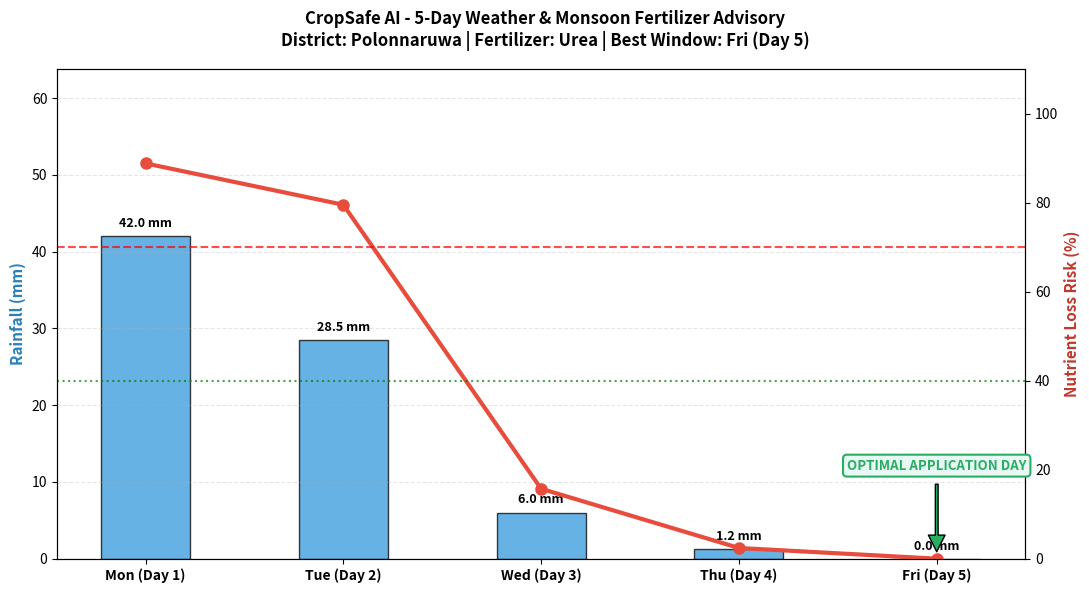

This chart was generated by the following Python code:
"""
CropSafe AI - Monsoon & Weather-Adaptive Fertilizer Timing Advisor
Optimizes agricultural fertilizer application windows against 5-day meteorological forecasts,
preventing severe nutrient runoff, leaching, and water-body eutrophication during monsoons in Sri Lanka.
"""

import os
import sys
import numpy as np
import pandas as pd
import matplotlib
matplotlib.use("Agg")
import matplotlib.pyplot as plt
from typing import Dict, Any, List
from datetime import datetime, timezone

# Windows encoding safety
if sys.stdout and hasattr(sys.stdout, "reconfigure"):
    try:
        sys.stdout.reconfigure(encoding="utf-8")
    except Exception:
        pass


class MonsoonWeatherFertilizerAdvisor:
    """Predicts optimal fertilization timing windows based on rainfall, soil moisture, and monsoon patterns."""

    def __init__(self, figures_dir: str = "reports/figures/predictive_prescriptive"):
        self.figures_dir = figures_dir
        os.makedirs(self.figures_dir, exist_ok=True)

    def evaluate_application_window(self, district: str, forecast_5day: List[Dict[str, Any]], fertilizer_type: str = "Urea") -> Dict[str, Any]:
        """
        Evaluates 5-day weather telemetry, calculates leaching risk, and recommends optimal application days.
        """
        daily_evals = []
        best_day = None
        min_risk = 999.0

        for day in forecast_5day:
            day_name = day.get("day", "Day 1")
            rain_mm = day.get("rainfall_mm", 0.0)
            rain_prob = day.get("rain_prob_pct", 0.0)
            soil_saturation = day.get("soil_saturation_pct", 50.0)
            temp_c = day.get("temp_c", 30.0)

            # Leaching & Runoff Risk Calculation
            # Heavy rain + saturated soil = catastrophic runoff loss
            rain_factor = min(100.0, (rain_mm / 35.0) * 100.0)
            sat_factor = max(0.0, (soil_saturation - 60.0) / 40.0) * 100.0 if soil_saturation > 60 else 0.0
            runoff_risk = (rain_factor * 0.7) + (sat_factor * 0.3)

            # Volatilization Risk (Dry soil + high temperature)
            volatilization_risk = 0.0
            if fertilizer_type == "Urea" and soil_saturation < 35.0 and temp_c > 32.0:
                volatilization_risk = (temp_c - 30.0) * 15.0

            composite_risk = min(100.0, max(runoff_risk, volatilization_risk))

            if composite_risk >= 70.0:
                tier = "HALT_DANGER"
                rec_en = f"DO NOT APPLY! {rain_mm:.1f}mm heavy rain expected. Runoff loss ~{composite_risk:.0f}%."
                rec_si = f"පොහොර යෙදීමෙන් වළකින්න! මි.මී. {rain_mm:.1f}ක තද වැස්සක් නිසා පොහොර සේදීයාමේ අවදානම {composite_risk:.0f}%කි."
            elif composite_risk >= 40.0:
                tier = "CAUTION_SUBOPTIMAL"
                rec_en = "Moderate risk. Delay application until soil drains or rain passes."
                rec_si = "මධ්‍යම අවදානමක් ඇත. වැස්ස අඩුවන තුරු හෝ පස වියළෙන තුරු රැඳෙන්න."
            else:
                tier = "OPTIMAL_GREEN_WINDOW"
                rec_en = "EXCELLENT WINDOW! Moist soil with low rainfall ensures maximum plant uptake."
                rec_si = "පොහොර යෙදීමට සුදුසුම වේලාව! පෝෂක උපරිමයෙන් ශාකයට උරාගැනේ."

            daily_evals.append({
                "day": day_name,
                "rainfall_mm": rain_mm,
                "rain_prob_pct": rain_prob,
                "soil_saturation_pct": soil_saturation,
                "composite_risk_pct": round(composite_risk, 1),
                "status_tier": tier,
                "recommendation_en": rec_en,
                "recommendation_si": rec_si
            })

            if composite_risk < min_risk:
                min_risk = composite_risk
                best_day = day_name

        return {
            "district": district,
            "fertilizer_type": fertilizer_type,
            "forecast_evaluation": daily_evals,
            "optimal_application_day": best_day,
            "minimum_nutrient_loss_risk_pct": round(min_risk, 1),
            "generated_at": datetime.now(timezone.utc).isoformat()
        }

    def generate_weather_advisory(self, district_name: str = "Anuradhapura", target_crop: str = "Paddy") -> Dict[str, Any]:
        """Generates 5-day weather leaching schedule and fertilizer advisory for any Sri Lankan district."""
        wet_zone_districts = ["Galle", "Matara", "Kalutara", "Ratnapura", "Kegalle", "Colombo", "Gampaha", "Kandy", "Nuwara Eliya"]
        is_wet = district_name in wet_zone_districts

        days_labels = ["අද (Today)", "හෙට (Tomorrow)", "අනිද්දා (Day 3)", "4 වන දිනය (Day 4)", "5 වන දිනය (Day 5)"]
        if is_wet:
            rains = [38.5, 26.0, 14.0, 7.5, 1.5]
            sats = [85, 80, 70, 58, 48]
        else:
            rains = [42.0, 24.5, 4.0, 1.0, 0.0]
            sats = [78, 72, 52, 44, 38]

        forecast_5day = [
            {
                "day": days_labels[i],
                "rainfall_mm": rains[i],
                "rain_prob_pct": min(95, int(rains[i] * 2 + 10)),
                "soil_saturation_pct": sats[i],
                "temp_c": round(29.0 + i * 0.6, 1)
            }
            for i in range(5)
        ]

        res = self.evaluate_application_window(district=district_name, forecast_5day=forecast_5day, fertilizer_type="Urea")
        res["target_crop"] = target_crop
        return res

    def generate_weather_schedule_figure(self, schedule_res: Dict[str, Any], save_path: str = None) -> str:
        """Visualizes 5-day rainfall vs leaching risk curves."""
        if save_path is None:
            save_path = os.path.join(self.figures_dir, "monsoon_weather_fertilizer_schedule.png")

        fig, ax1 = plt.subplots(figsize=(11, 6))
        fig.suptitle(f"CropSafe AI - 5-Day Weather & Monsoon Fertilizer Advisory\nDistrict: {schedule_res['district']} | Fertilizer: {schedule_res['fertilizer_type']} | Best Window: {schedule_res['optimal_application_day']}", fontsize=12, fontweight="bold")

        days = [d["day"] for d in schedule_res["forecast_evaluation"]]
        rain = [d["rainfall_mm"] for d in schedule_res["forecast_evaluation"]]
        risk = [d["composite_risk_pct"] for d in schedule_res["forecast_evaluation"]]

        x = np.arange(len(days))

        # Rain bars on left axis
        bars = ax1.bar(x, rain, width=0.45, color="#3498db", alpha=0.75, edgecolor="black", label="Expected Rainfall (mm)")
        ax1.set_ylabel("Rainfall (mm)", color="#2980b9", fontsize=11, fontweight="bold")
        ax1.set_xticks(x)
        ax1.set_xticklabels(days, fontsize=10, fontweight="bold")
        ax1.set_ylim(0, max(rain) * 1.4 + 5)
        ax1.grid(axis="y", linestyle="--", alpha=0.3)

        # Risk line on right axis
        ax2 = ax1.twinx()
        line = ax2.plot(x, risk, color="#e74c3c", marker="o", linewidth=3, markersize=8, label="Nutrient Leaching / Loss Risk (%)")
        ax2.axhline(70, color="red", linestyle="--", alpha=0.7, label="Severe Runoff Hazard (> 70%)")
        ax2.axhline(40, color="green", linestyle=":", alpha=0.7, label="Safe Application Ceiling (< 40%)")
        ax2.set_ylabel("Nutrient Loss Risk (%)", color="#c0392b", fontsize=11, fontweight="bold")
        ax2.set_ylim(0, 110)

        # Annotate optimal day
        opt_idx = days.index(schedule_res["optimal_application_day"])
        ax2.annotate("OPTIMAL APPLICATION DAY", xy=(opt_idx, risk[opt_idx]), xytext=(opt_idx, risk[opt_idx] + 20),
                     arrowprops=dict(facecolor="#27ae60", shrink=0.08, width=2),
                     ha="center", fontsize=9.5, fontweight="bold", color="#27ae60",
                     bbox=dict(boxstyle="round,pad=0.3", fc="#e8f8f5", ec="#27ae60", lw=1.5))

        for b, r in zip(bars, rain):
            ax1.text(b.get_x() + b.get_width()/2., b.get_height() + 0.8, f"{r:.1f} mm", ha="center", va="bottom", fontsize=9, fontweight="bold")

        plt.tight_layout()
        plt.savefig(save_path, dpi=300)
        plt.close()
        return save_path


if __name__ == "__main__":
    advisor = MonsoonWeatherFertilizerAdvisor()

    # Scenario: Northeast monsoon forecast for Polonnaruwa district
    polonnaruwa_forecast = [
        {"day": "Mon (Day 1)", "rainfall_mm": 42.0, "rain_prob_pct": 90, "soil_saturation_pct": 85, "temp_c": 28.0},
        {"day": "Tue (Day 2)", "rainfall_mm": 28.5, "rain_prob_pct": 75, "soil_saturation_pct": 90, "temp_c": 29.0},
        {"day": "Wed (Day 3)", "rainfall_mm": 6.0,  "rain_prob_pct": 30, "soil_saturation_pct": 65, "temp_c": 31.0},
        {"day": "Thu (Day 4)", "rainfall_mm": 1.2,  "rain_prob_pct": 15, "soil_saturation_pct": 50, "temp_c": 31.5},
        {"day": "Fri (Day 5)", "rainfall_mm": 0.0,  "rain_prob_pct": 10, "soil_saturation_pct": 42, "temp_c": 32.0}
    ]

    res = advisor.evaluate_application_window("Polonnaruwa", polonnaruwa_forecast, fertilizer_type="Urea")
    fig_path = advisor.generate_weather_schedule_figure(res)

    print("=== Monsoon Weather Fertilizer Advisor Evaluated ===")
    print(f"District: {res['district']}")
    print(f"Optimal Application Day: {res['optimal_application_day']}")
    print(f"Minimum Risk: {res['minimum_nutrient_loss_risk_pct']}%")
    for d in res["forecast_evaluation"]:
        print(f"  [{d['day']}] Rain: {d['rainfall_mm']}mm -> Risk: {d['composite_risk_pct']}% ({d['status_tier']})")
    print(f"Schedule Figure Saved: {fig_path}")
